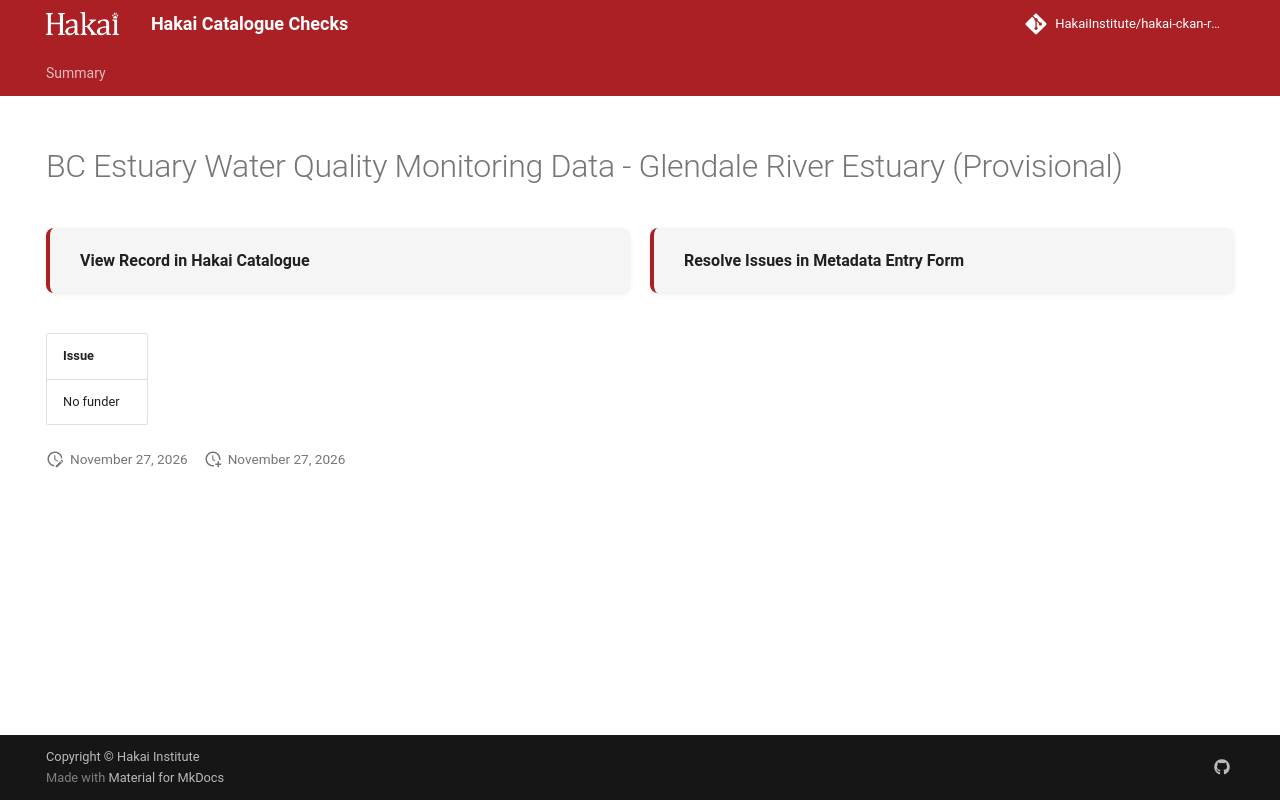

repository: HakaiInstitute/hakai-ckan-records-checks · page: main/records/97677e6b-1d06-4466-8849-043df22984c1/index.html · generator: mkdocs

---
title: BC Estuary Water Quality Monitoring Data - Glendale River Estuary (Provisional)
hide:
  - navigation
  - toc
---

# BC Estuary Water Quality Monitoring Data - Glendale River Estuary (Provisional)

<div style="display:flex;flex-wrap:wrap;gap:1rem;margin:1.5rem 0 2rem;">
  <a href="https://catalogue.hakai.org/dataset/ca-cioos_05c75bd9-1953-4ab9-8573-878845854662" target="_blank" rel="noopener noreferrer" style="flex:1;min-width:200px;padding:1rem 1.5rem;border-radius:8px;background:var(--md-code-bg-color);text-decoration:none;border-left:4px solid var(--md-primary-fg-color);box-shadow:0 1px 4px rgba(0,0,0,.08);display:flex;align-items:center;">
    <span style="font-weight:600;color:var(--md-typeset-color);">View Record in Hakai Catalogue</span>
  </a>
  
  <a href="https://hakaiinstitute.github.io/hakai-metadata-entry-form#/en/hakai/mALzxHvoyRXof5FCVKOlOJC585n1/-Oq7FmsNQ6HChfyLfTcX" target="_blank" rel="noopener noreferrer" style="flex:1;min-width:200px;padding:1rem 1.5rem;border-radius:8px;background:var(--md-code-bg-color);text-decoration:none;border-left:4px solid var(--md-primary-fg-color);box-shadow:0 1px 4px rgba(0,0,0,.08);display:flex;align-items:center;">
    <span style="font-weight:600;color:var(--md-typeset-color);">Resolve Issues in Metadata Entry Form</span>
  </a>
  
</div>

| Issue     |
|:----------|
| No funder |

<script>
   document.addEventListener("DOMContentLoaded", function() {
    var map = L.map('map').setView([51.505, -125.09], 5);
    L.tileLayer('https://tile.openstreetmap.org/{z}/{x}/{y}.png', {
        maxZoom: 19,
        attribution: '&copy; <a href="http://www.openstreetmap.org/copyright">OpenStreetMap</a>'
    }).addTo(map);
    var geojsonFeature = {
        "type": "Feature",
        "properties": {
            "name" : "BC Estuary Water Quality Monitoring Data - Glendale River Estuary (Provisional)"
        },
        "geometry": {'type': 'Polygon', 'coordinates': [[[-125.72874, 50.69623], [-125.7357, 50.67697], [-125.73637, 50.66065], [-125.72893, 50.65255], [-125.71434, 50.64835], [-125.71329, 50.65188], [-125.72626, 50.65827], [-125.72636, 50.66466], [-125.72865, 50.68116], [-125.72721, 50.69604], [-125.72855, 50.69614], [-125.72874, 50.69623]]]}
    }
    L.geoJSON(geojsonFeature).addTo(map);
   })
</script>
